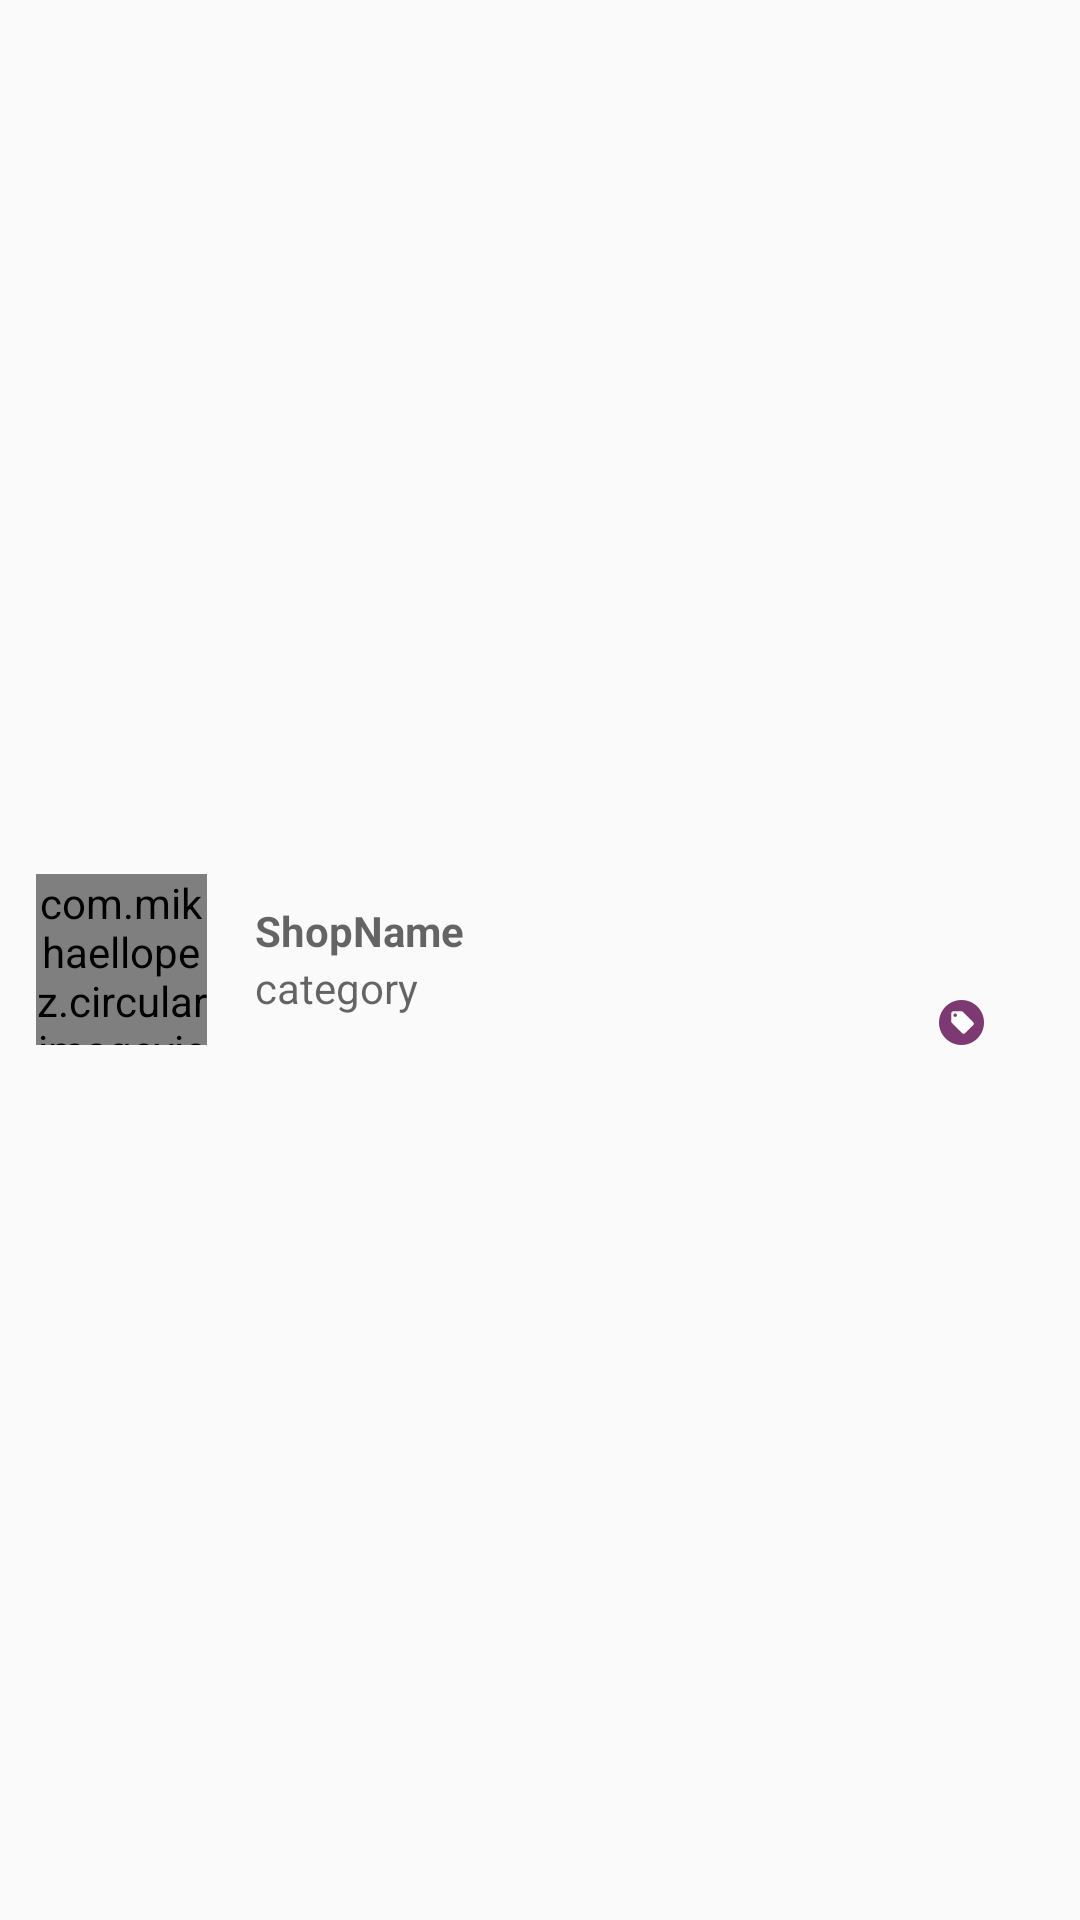

Android layout source for this screen:
<!-- AndroidManifest.xml: application theme AppTheme -->
<!-- res/layout/shop_item.xml -->
<?xml version="1.0" encoding="utf-8"?>
<LinearLayout xmlns:android="http://schemas.android.com/apk/res/android"
    xmlns:app="http://schemas.android.com/apk/res-auto"
    android:layout_width="match_parent"
    android:layout_height="wrap_content"
    android:gravity="center_vertical"
    android:minHeight="?android:attr/listPreferredItemHeight"
    android:orientation="vertical">

    <LinearLayout
        android:layout_width="match_parent"
        android:layout_height="wrap_content"
        android:minHeight="?android:attr/listPreferredItemHeight"
        android:orientation="horizontal"
        android:padding="12dp">

        <com.mikhaellopez.circularimageview.CircularImageView
            android:id="@+id/ShopLogo"
            android:layout_width="57dp"
            android:layout_height="57dp"
            android:layout_gravity="center_vertical" />

        <LinearLayout
            android:layout_width="0dp"
            android:layout_height="wrap_content"
            android:layout_weight="1"
            android:layout_gravity="center_vertical"
            android:orientation="vertical"
            android:paddingLeft="16dp">

            <TextView
                android:id="@+id/ShopName"
                android:layout_width="wrap_content"
                android:layout_height="wrap_content"
                android:hint="ShopName"
                android:textStyle="bold" />

            <TextView
                android:id="@+id/ShopCategory"
                android:layout_width="wrap_content"
                android:layout_height="wrap_content"
                android:hint="category" />

        </LinearLayout>
        <LinearLayout
            android:layout_width="wrap_content"
            android:layout_height="match_parent"
            android:layout_gravity="bottom"
            android:gravity="bottom"
           android:paddingRight="10dp"
            android:orientation="horizontal">


            <ImageView
                android:id="@+id/reportIcon"
                android:layout_width="wrap_content"
                android:layout_height="wrap_content"
                android:background="@drawable/analysis_icon_unactive" />

            <ImageView
                android:id="@+id/offerIcon"
                android:layout_width="wrap_content"
                android:layout_height="wrap_content"
                android:layout_marginLeft="10dp"
                android:layout_marginRight="10dp"
                android:background="@drawable/offers_icon_unactive" />

            <ImageView
                android:id="@+id/detailsIcon"
                android:layout_width="wrap_content"
                android:layout_height="wrap_content"
                android:background="@drawable/info_icon_unactive" />

        </LinearLayout>
    </LinearLayout>

    
        
        
        
        
        


        
            
            
            
            

        
            
            
            
            
            
            

        
            
            
            
            

    
</LinearLayout>
<!-- resources referenced by this layout -->
<resources>
  <!-- drawable offers_icon_unactive: png bitmap (drawable-nodpi, 2005 bytes) -->
  <style name="AppTheme" parent="Theme.AppCompat.Light.DarkActionBar">
          
          <item name="colorPrimary">#7d3971</item>
          <item name="colorPrimaryDark">#5F2d56</item>
          <item name="colorAccent">#7d3971</item>
      </style>
</resources>
